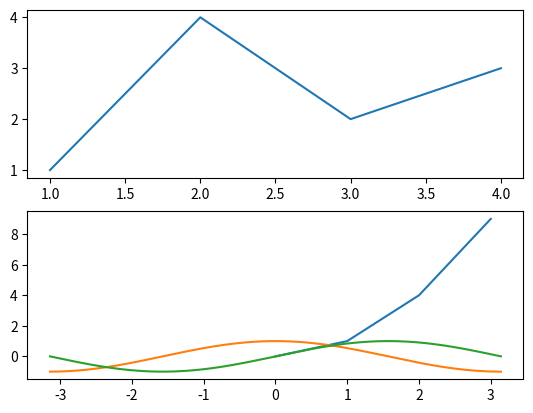
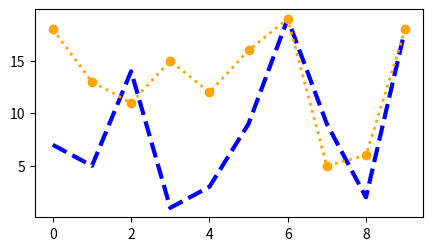
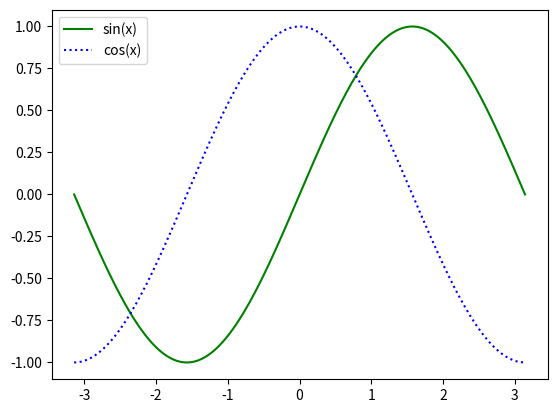
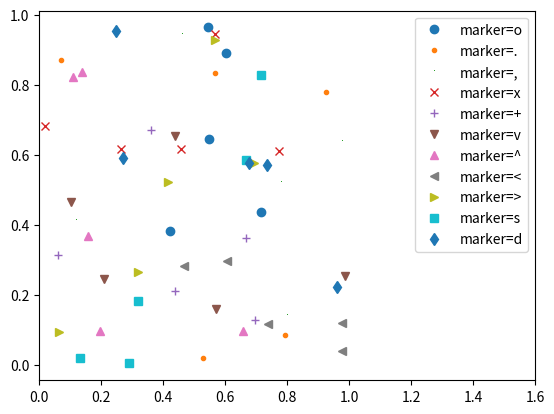
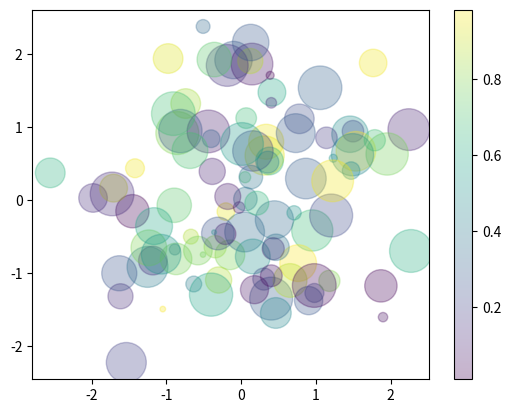
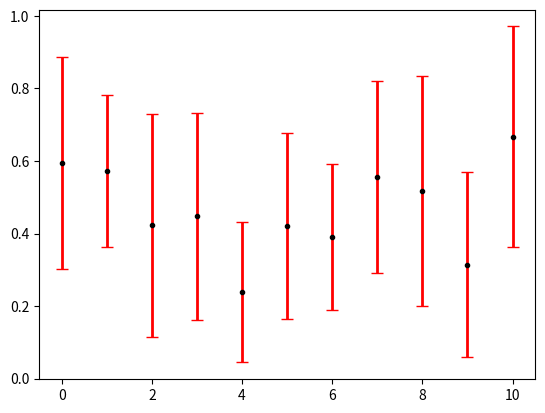
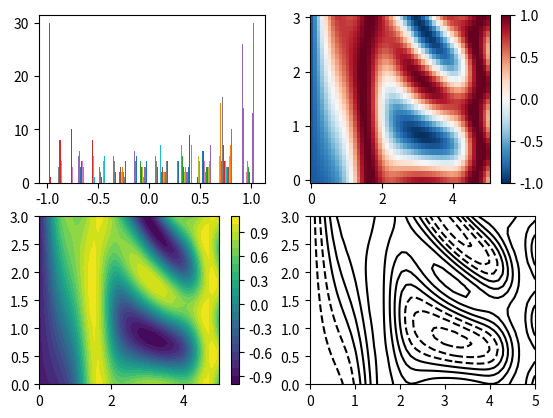
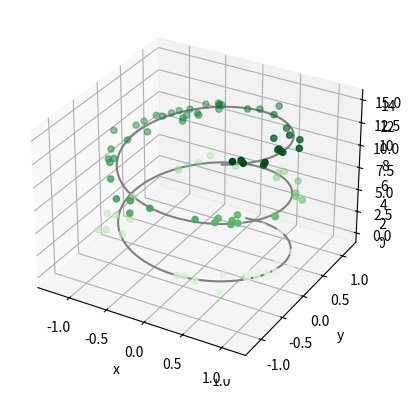
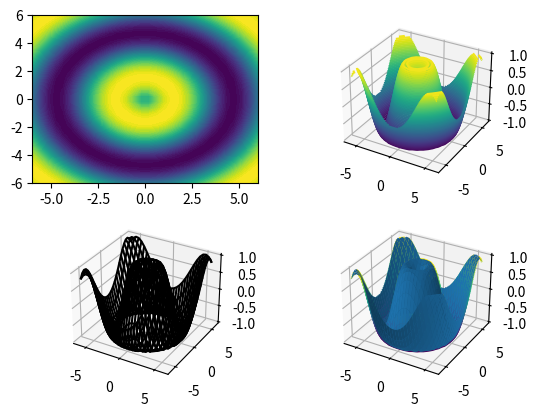

Write the Python code that produced these figures, in order. (Note: this script raises an exception after producing the figures.)
import matplotlib

print("The matplotlib version is: ", matplotlib.__version__)
import matplotlib.pyplot as plt
import numpy as np

fig, ax = plt.subplots(2, 1)  # 生成 figure 及包含于其中的 2 行 1 列共 2 个 axes 子图
ax[0].plot([1, 2, 3, 4], [1, 4, 2, 3])  # 在子图 1 上绘制数据，两个列表分别表示数据的横纵坐标，即四个点的坐标分别为（1,1），（2,4），（3,2），（4,3）
ax[1].plot([0, 1, 4, 9])  # 在子图 2 上绘制数据，参数列表表示数据的纵坐标，横坐标默认从 0 开始的整数值，即[0,1,2,3]，因此四个点的坐标分别为（0,0），（1,1），（2,4），（3,9）
fig.show()  # 显示窗口

print(">>>-------------------------------------------------------->>>")

X = np.linspace(-np.pi, np.pi, 256, endpoint=True)  # 从-π到π均匀取 256 个点
C, S = np.cos(X), np.sin(X)  # 分别得到这些点的余弦值和正弦值生成的一维数组
plt.plot(X, C)  # 横坐标为 X，纵坐标为 C，绘制连线
plt.plot(X, S)  # 横坐标为 X，纵坐标为 S，绘制连线
plt.show()

print(">>>-------------------------------------------------------->>>")

fig, ax = plt.subplots(figsize=(5, 2.7))
y1, y2 = np.random.randint(20, size=(2, 10))
x = np.arange(len(y1))
ax.plot(x, y1, color='blue', linewidth=3, linestyle='--')
line, = ax.plot(x, y2, color='orange', linewidth=2, marker='o')
line.set_linestyle(':')  # 设置连线形状为点线
fig.show()

print(">>>-------------------------------------------------------->>>")

fig, ax = plt.subplots()
x = np.linspace(-np.pi, np.pi, 256)
ax.plot(x, np.sin(x), '-g', label='sin(x)')  # '-g'表示线条样式为'-'，颜色为'g'
ax.plot(x, np.cos(x), ':b', label='cos(x)')  # ':b'表示线条样式为':'，颜色为'b'
ax.legend(fancybox=True)

print(">>>-------------------------------------------------------->>>")

fig, ax = plt.subplots()
rng = np.random.RandomState(0)  # 生成伪随机数生成器，随机数种子为 0
for marker in ['o', '.', ',', 'x', '+', 'v', '^', '<', '>', 's', 'd']:
    ax.plot(rng.rand(5), rng.rand(5), marker, label='marker={}'.format(marker))
ax.legend()
ax.set_xlim(0, 1.6)
fig.show()

print(">>>-------------------------------------------------------->>>")

fig, ax = plt.subplots()
rng = np.random.RandomState(0)
x = rng.randn(100)
y = rng.randn(100)
colors = rng.rand(100)
sizes = 1000 * rng.rand(100)
axs = ax.scatter(x, y, c=colors, s=sizes, alpha=0.3)
fig.colorbar(axs, ax=ax)  # 设置右侧的颜色条
fig.show()

print(">>>-------------------------------------------------------->>>")

x = np.linspace(0, 10, 11)  # 11 个超参数值
y = np.random.rand(10, 11)  # 模拟 10 次实验不同超参数值下的准确率
mean = y.mean(axis=0)  # 按列求平均
std = y.std(axis=0)  # 按列求方差
fig, ax = plt.subplots()
ax.errorbar(x, mean, yerr=std, fmt='.k', ecolor='r', elinewidth=2, capsize=4)
fig.show()

print(">>>-------------------------------------------------------->>>")

fig, ax = plt.subplots(2, 2)  # 2 行 2 列四个子图
x = np.linspace(0, 5, 50)
y = np.linspace(0, 3, 30)
X, Y = np.meshgrid(x, y)
Z = np.sin(X) ** 10 + np.cos(10 + Y * X) * np.cos(X)
h = ax[0][0].hist(Z)  # 左上子图绘制直方图
axs01 = ax[0, 1].pcolormesh(X, Y, Z, vmin=-1, vmax=1, cmap='RdBu_r')  # 右上子图
fig.colorbar(axs01, ax=ax[0, 1])  # 子图旁绘制色条
axs10 = ax[1][0].contourf(X, Y, Z, 20)  # 左下子图绘制带有填充色的等高线图
fig.colorbar(axs10, ax=ax[1][0])  # 子图旁绘制色条
ax[1][1].contour(X, Y, Z, colors='k')  # 右下子图绘制等高线
fig.show()

print(">>>-------------------------------------------------------->>>")

zline = np.linspace(0, 15, 1000)
xline = np.sin(zline)
yline = np.cos(zline)
zdata = 15 * np.random.random(100)
xdata = np.sin(zdata) + 0.1 * np.random.randn(100)
ydata = np.cos(zdata) + 0.1 * np.random.randn(100)
fig = plt.figure()
ax = plt.axes(projection='3d')
ax.plot3D(xline, yline, zline, 'gray')
ax = plt.axes(projection='3d', xlabel='x', ylabel='y', zlabel='z')
ax.plot3D(xline, yline, zline, 'gray')
ax.scatter3D(xdata, ydata, zdata, c=zdata, cmap='Greens')
plt.show()

print(">>>-------------------------------------------------------->>>")

x = np.linspace(-6, 6, 30)
y = np.linspace(-6, 6, 30)
X, Y = np.meshgrid(x, y)
Z = np.sin(np.sqrt(X ** 2 + Y ** 2))
fig = plt.figure()
ax = fig.add_subplot(221)  # 221 表示当作 2 行 2 列，生成第 1 个二维子图，即左上子图
ax.contourf(X, Y, Z, 50)  # 绘制二维等高线
ax = fig.add_subplot(222, projection='3d')  # 生成第 2 个三维子图，即右上子图
ax.contour3D(X, Y, Z, 50)  # 绘制三维等高线
ax = fig.add_subplot(223, projection='3d')  # 生成第 3 个三维子图，即左下子图
ax.plot_wireframe(X, Y, Z, color='black')  # 绘制网格图
ax = fig.add_subplot(224, projection='3d')  # 生成第 4 个三维子图，即右下子图
ax.plot_surface(X, Y, Z)  # 绘制曲面图
plt.show()

print(">>>-------------------------------------------------------->>>")

c = ax.contour3D(X, Y, Z, 50)  # X, Y, Z 为前例中的数据
dist, elev, azim = ax.dist, ax.elev, ax.azim  # 得到观测距离、仰角和方位角
ax = fig.add_subplot(232, projection='3d', xlabel='x', ylabel='y', zlabel='z', title='仰角变小')
c = ax.contour3D(X, Y, Z, 50)
ax.view_init(elev=elev - 10)  # 图形沿 y 方向顺时针旋转 10 度，仰角变小
ax = fig.add_subplot(233, projection='3d', xlabel='x', ylabel='y', zlabel='z', title='仰角变大')
c = ax.contour3D(X, Y, Z, 50)
ax.view_init(elev=elev + 10)  # 图形沿 y 方向逆时针旋转 10 度，仰角变大
ax = fig.add_subplot(234, projection='3d', xlabel='x', ylabel='y', zlabel='z', title='方位角变小')
c = ax.contour3D(X, Y, Z, 50)
ax.view_init(azim=azim - 10)  # 图形沿 z 方向逆时针旋转 10 度，方位角变小
ax = fig.add_subplot(235, projection='3d', xlabel='x', ylabel='y', zlabel='z', title='方位角变大')
c = ax.contour3D(X, Y, Z, 50)
ax.view_init(azim=azim + 10)  # 图形沿 z 方向顺时针旋转 10 度，方位角变大
ax = fig.add_subplot(236, projection='3d', xlabel='x', ylabel='y', zlabel='z', title='距离变大')
c = ax.contour3D(X, Y, Z, 50)
ax.dist = dist + 5  # 观测距离变大
plt.show()
